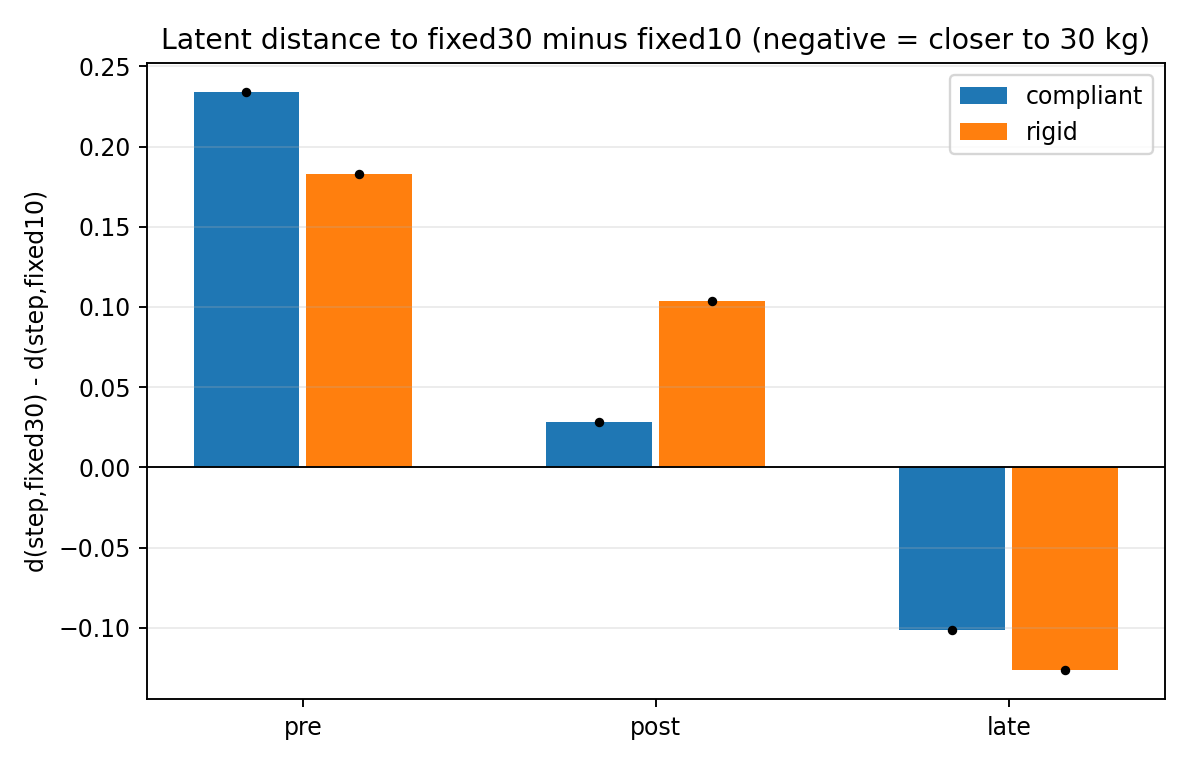

Values plotted in this chart, from the file beside it:
connection, window, n, fixed10_fixed30, step_to_fixed10, step_to_fixed30, delta_30_minus_10, step_near_fixed30, near_fixed30_frac
compliant, pre, 160, 0.2338, 0.0, 0.2338, 0.2338, 12, 0.075
compliant, post, 160, 0.1699, 0.08603, 0.1143, 0.02831, 53, 0.3312
compliant, late, 160, 0.2043, 0.1633, 0.06221, -0.1011, 144, 0.9
rigid, pre, 160, 0.2222, 0.02046, 0.2035, 0.183, 40, 0.25
rigid, post, 160, 0.2211, 0.07918, 0.1831, 0.1039, 44, 0.275
rigid, late, 160, 0.1868, 0.1808, 0.05445, -0.1264, 158, 0.9875
